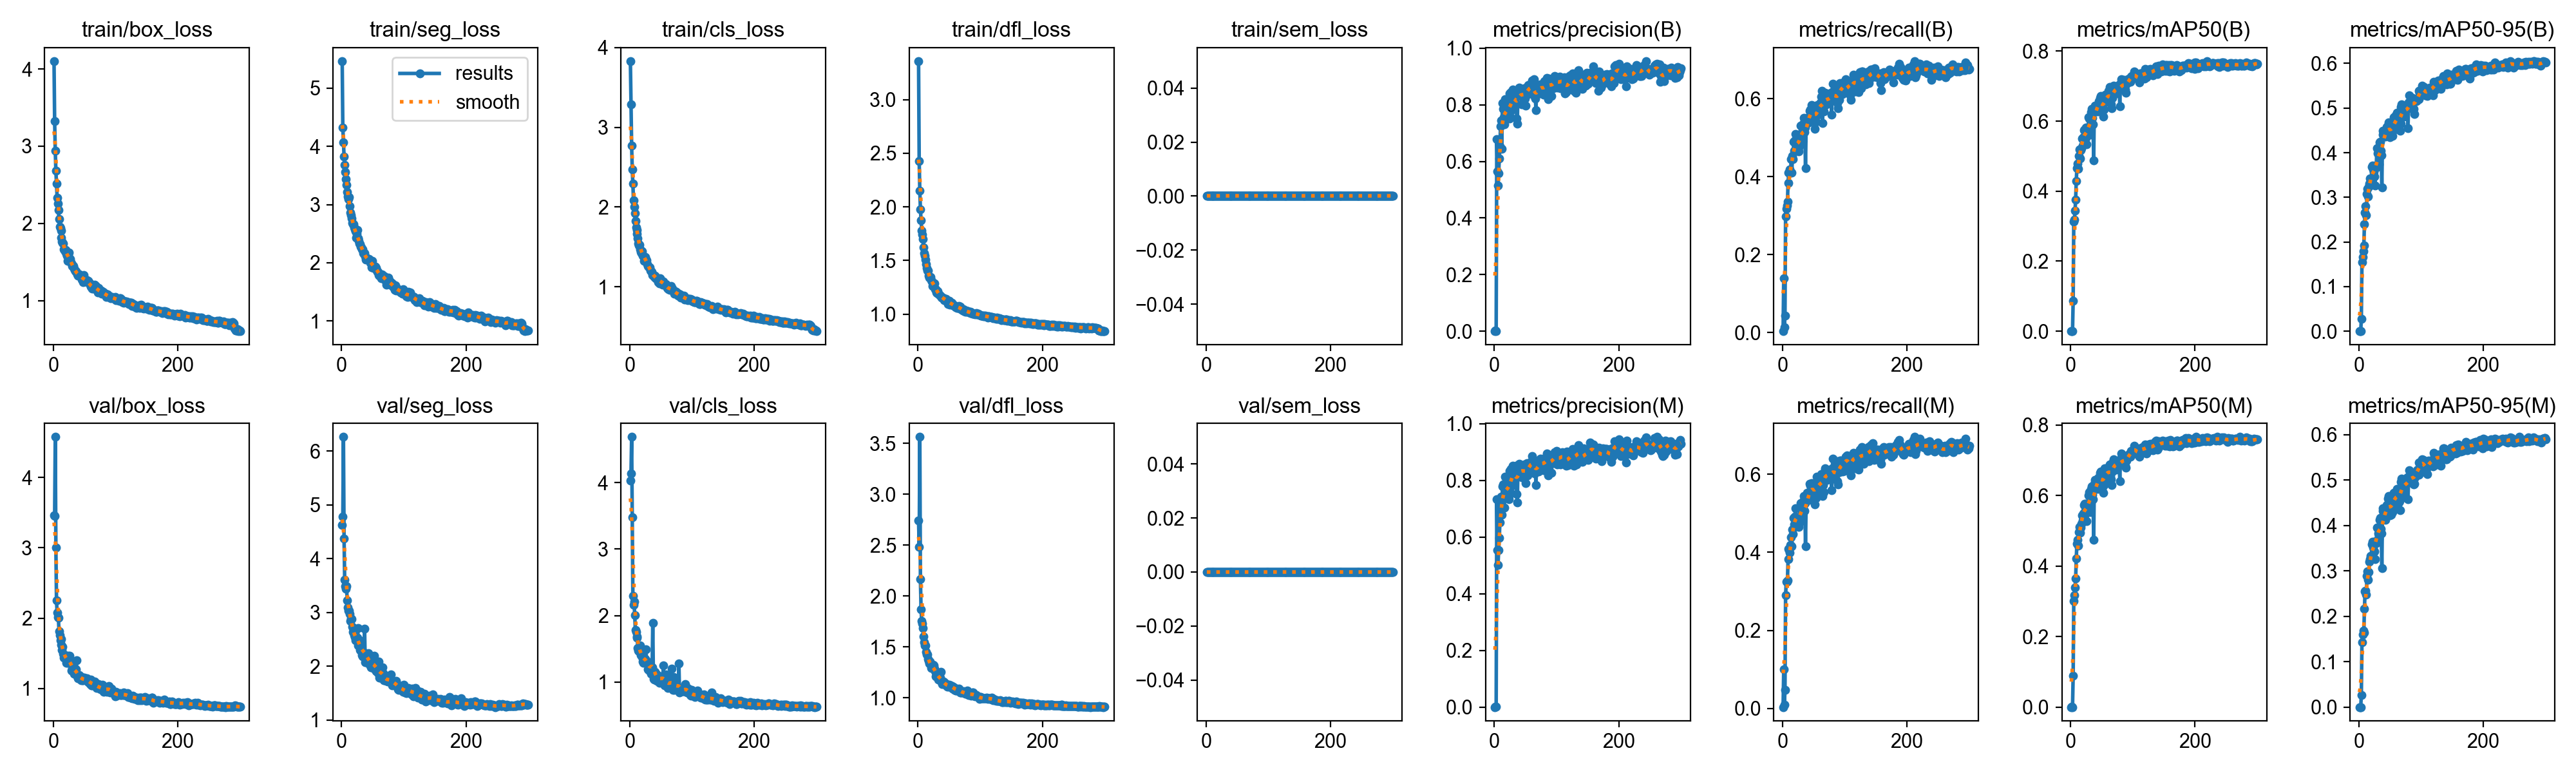

The data file committed next to this chart (first rows):
epoch, time, train/box_loss, train/seg_loss, train/cls_loss, train/dfl_loss, train/sem_loss, metrics/precision(B), metrics/recall(B), metrics/mAP50(B), metrics/mAP50-95(B), metrics/precision(M), metrics/recall(M), metrics/mAP50(M), metrics/mAP50-95(M), val/box_loss, val/seg_loss, val/cls_loss, val/dfl_loss, val/sem_loss, lr/pg0, lr/pg1, lr/pg2
1, 19.58, 4.102, 5.463, 3.831, 3.36, 0, 7e-05, 0.00381, 0, 0, 7e-05, 0.00381, 0, 0, 3.462, 4.625, 4.03, 2.741, 0, 0.0003256, 0.0003256, 0.06777
2, 37.31, 3.326, 4.319, 3.291, 2.427, 0, 0.00254, 0.1401, 0.00051, 0.00012, 0.00181, 0.1001, 0.00032, 6e-05, 3.457, 4.781, 4.137, 2.486, 0, 0.0006567, 0.0006567, 0.03477
3, 55.19, 2.939, 4.071, 2.774, 2.149, 0, 0.00042, 0.0143, 1e-05, 0, 0.00028, 0.00953, 0, 0, 4.575, 6.261, 4.688, 3.564, 0, 0.0009857, 0.0009857, 0.001761
4, 76.23, 2.68, 3.826, 2.473, 1.978, 0, 0.6784, 0.04385, 0.08661, 0.02763, 0.7345, 0.04748, 0.08809, 0.02645, 2.999, 4.371, 3.481, 2.166, 0, 0.0009901, 0.0009901, 0.0009901
5, 96.33, 2.513, 3.678, 2.292, 1.877, 0, 0.5648, 0.2984, 0.3132, 0.1552, 0.5537, 0.2898, 0.3012, 0.143, 2.251, 3.601, 2.293, 1.871, 0, 0.0009868, 0.0009868, 0.0009868
6, 117.5, 2.335, 3.562, 2.085, 1.781, 0, 0.5154, 0.3173, 0.3181, 0.1667, 0.5022, 0.3241, 0.3173, 0.1602, 2.075, 3.482, 2.162, 1.755, 0, 0.0009835, 0.0009835, 0.0009835
7, 138.6, 2.261, 3.436, 2, 1.742, 0, 0.5573, 0.326, 0.3443, 0.1788, 0.554, 0.3241, 0.3394, 0.1684, 2.011, 3.436, 2.208, 1.733, 0, 0.0009802, 0.0009802, 0.0009802
8, 160.8, 2.174, 3.34, 1.926, 1.702, 0, 0.6097, 0.3365, 0.3765, 0.1917, 0.598, 0.3289, 0.3645, 0.1639, 2.009, 3.484, 2.005, 1.687, 0, 0.0009769, 0.0009769, 0.0009769
9, 182, 2.054, 3.214, 1.824, 1.625, 0, 0.6534, 0.3846, 0.4287, 0.2403, 0.6524, 0.383, 0.4213, 0.2172, 1.817, 3.223, 1.784, 1.602, 0, 0.0009736, 0.0009736, 0.0009736
10, 204.9, 1.96, 3.142, 1.744, 1.568, 0, 0.7242, 0.4109, 0.4663, 0.2661, 0.7268, 0.409, 0.4629, 0.2548, 1.758, 3.092, 1.758, 1.549, 0, 0.0009703, 0.0009703, 0.0009703
11, 228.2, 1.944, 3.092, 1.715, 1.545, 0, 0.7449, 0.4099, 0.4789, 0.2802, 0.7428, 0.4061, 0.4747, 0.2565, 1.685, 3.033, 1.686, 1.515, 0, 0.000967, 0.000967, 0.000967
12, 252.5, 1.91, 3.132, 1.668, 1.508, 0, 0.6445, 0.4185, 0.4642, 0.2603, 0.6791, 0.3994, 0.458, 0.2473, 1.707, 3.035, 1.668, 1.517, 0, 0.0009637, 0.0009637, 0.0009637
13, 274.5, 1.815, 2.971, 1.609, 1.465, 0, 0.8055, 0.4107, 0.5001, 0.3072, 0.7802, 0.4185, 0.4972, 0.2882, 1.619, 2.977, 1.508, 1.45, 0, 0.0009604, 0.0009604, 0.0009604
14, 297.4, 1.765, 2.862, 1.542, 1.428, 0, 0.7862, 0.4442, 0.5185, 0.3191, 0.7863, 0.4385, 0.5118, 0.2986, 1.552, 2.846, 1.476, 1.425, 0, 0.0009571, 0.0009571, 0.0009571
15, 320, 1.749, 2.818, 1.523, 1.404, 0, 0.7568, 0.4109, 0.4942, 0.3012, 0.7458, 0.4156, 0.4943, 0.2805, 1.597, 2.886, 1.467, 1.429, 0, 0.0009538, 0.0009538, 0.0009538
16, 340.8, 1.737, 2.768, 1.528, 1.406, 0, 0.7311, 0.4528, 0.5177, 0.3236, 0.7029, 0.4585, 0.5083, 0.2973, 1.493, 2.871, 1.459, 1.382, 0, 0.0009505, 0.0009505, 0.0009505
17, 362.7, 1.664, 2.689, 1.472, 1.356, 0, 0.8201, 0.4452, 0.5225, 0.3301, 0.8142, 0.4471, 0.5193, 0.3206, 1.44, 2.738, 1.549, 1.361, 0, 0.0009472, 0.0009472, 0.0009472
18, 384.7, 1.654, 2.665, 1.436, 1.343, 0, 0.7566, 0.49, 0.5512, 0.3417, 0.7553, 0.4886, 0.5443, 0.326, 1.455, 2.632, 1.405, 1.339, 0, 0.0009439, 0.0009439, 0.0009439
19, 407.4, 1.644, 2.66, 1.419, 1.34, 0, 0.7947, 0.4671, 0.5302, 0.3367, 0.7893, 0.4715, 0.5289, 0.3327, 1.478, 2.657, 1.439, 1.36, 0, 0.0009406, 0.0009406, 0.0009406
20, 429.7, 1.661, 2.611, 1.445, 1.348, 0, 0.7574, 0.4929, 0.5543, 0.3396, 0.7577, 0.4917, 0.5497, 0.3314, 1.471, 2.582, 1.378, 1.339, 0, 0.0009373, 0.0009373, 0.0009373
21, 453.9, 1.606, 2.572, 1.388, 1.318, 0, 0.7587, 0.51, 0.5746, 0.3676, 0.7437, 0.5129, 0.5737, 0.3587, 1.366, 2.542, 1.309, 1.293, 0, 0.000934, 0.000934, 0.000934
22, 477.6, 1.578, 2.54, 1.393, 1.304, 0, 0.805, 0.4833, 0.5765, 0.3712, 0.8012, 0.4871, 0.5769, 0.3634, 1.372, 2.477, 1.293, 1.298, 0, 0.0009307, 0.0009307, 0.0009307
23, 501.2, 1.514, 2.433, 1.321, 1.263, 0, 0.7788, 0.4728, 0.5606, 0.3627, 0.7333, 0.49, 0.5571, 0.3512, 1.367, 2.528, 1.32, 1.296, 0, 0.0009274, 0.0009274, 0.0009274
24, 526.4, 1.598, 2.493, 1.377, 1.29, 0, 0.8401, 0.4919, 0.5824, 0.3567, 0.8329, 0.49, 0.5769, 0.3619, 1.467, 2.502, 1.347, 1.328, 0, 0.0009241, 0.0009241, 0.0009241
25, 550.1, 1.625, 2.563, 1.374, 1.285, 0, 0.7505, 0.4833, 0.5516, 0.3468, 0.7499, 0.4824, 0.5493, 0.3423, 1.414, 2.533, 1.345, 1.294, 0, 0.0009208, 0.0009208, 0.0009208
26, 573.9, 1.534, 2.416, 1.342, 1.282, 0, 0.7582, 0.4642, 0.5343, 0.3267, 0.7582, 0.4642, 0.5267, 0.3265, 1.464, 2.711, 1.49, 1.317, 0, 0.0009175, 0.0009175, 0.0009175
27, 599.6, 1.542, 2.418, 1.336, 1.287, 0, 0.8452, 0.4776, 0.5736, 0.3715, 0.8404, 0.4747, 0.5674, 0.3648, 1.371, 2.389, 1.319, 1.286, 0, 0.0009142, 0.0009142, 0.0009142
28, 624.4, 1.498, 2.38, 1.283, 1.233, 0, 0.7811, 0.4957, 0.5728, 0.3668, 0.8036, 0.4824, 0.5705, 0.3611, 1.363, 2.398, 1.308, 1.262, 0, 0.0009109, 0.0009109, 0.0009109
29, 647.8, 1.479, 2.333, 1.262, 1.234, 0, 0.8157, 0.5316, 0.6116, 0.4104, 0.8097, 0.5253, 0.6015, 0.3954, 1.253, 2.374, 1.191, 1.213, 0, 0.0009076, 0.0009076, 0.0009076
30, 671.5, 1.446, 2.322, 1.249, 1.203, 0, 0.8537, 0.511, 0.6079, 0.3992, 0.8518, 0.5138, 0.609, 0.3959, 1.283, 2.298, 1.184, 1.222, 0, 0.0009043, 0.0009043, 0.0009043
31, 695.4, 1.458, 2.276, 1.243, 1.196, 0, 0.8389, 0.5014, 0.5829, 0.3752, 0.8437, 0.5043, 0.5831, 0.3829, 1.354, 2.294, 1.248, 1.251, 0, 0.000901, 0.000901, 0.000901
32, 718.8, 1.448, 2.264, 1.243, 1.211, 0, 0.7997, 0.4909, 0.5622, 0.3734, 0.7833, 0.49, 0.5536, 0.3712, 1.303, 2.473, 1.282, 1.225, 0, 0.0008977, 0.0008977, 0.0008977
33, 741.7, 1.413, 2.228, 1.207, 1.193, 0, 0.8432, 0.5357, 0.6256, 0.4237, 0.8402, 0.5314, 0.6196, 0.4117, 1.208, 2.206, 1.156, 1.181, 0, 0.0008944, 0.0008944, 0.0008944
34, 765.6, 1.396, 2.232, 1.193, 1.186, 0, 0.8412, 0.5501, 0.6354, 0.4246, 0.8273, 0.5434, 0.6263, 0.4168, 1.233, 2.183, 1.125, 1.187, 0, 0.0008911, 0.0008911, 0.0008911
35, 788.6, 1.384, 2.167, 1.186, 1.178, 0, 0.8346, 0.5138, 0.61, 0.4041, 0.8524, 0.5064, 0.6022, 0.3926, 1.234, 2.268, 1.145, 1.191, 0, 0.0008878, 0.0008878, 0.0008878
36, 812.8, 1.379, 2.156, 1.151, 1.17, 0, 0.7521, 0.5253, 0.5904, 0.3949, 0.7526, 0.5253, 0.5892, 0.3831, 1.275, 2.217, 1.221, 1.198, 0, 0.0008845, 0.0008845, 0.0008845
37, 836, 1.363, 2.162, 1.157, 1.169, 0, 0.734, 0.4214, 0.487, 0.3221, 0.7224, 0.4147, 0.4737, 0.3062, 1.4, 2.695, 1.888, 1.259, 0, 0.0008812, 0.0008812, 0.0008812
38, 859.4, 1.343, 2.11, 1.138, 1.157, 0, 0.8476, 0.5353, 0.6347, 0.4399, 0.8379, 0.532, 0.6332, 0.4321, 1.172, 2.07, 1.05, 1.157, 0, 0.0008779, 0.0008779, 0.0008779
39, 882.7, 1.32, 2.053, 1.125, 1.152, 0, 0.8379, 0.5501, 0.6438, 0.4498, 0.8401, 0.5529, 0.6438, 0.4383, 1.142, 2.069, 1.042, 1.139, 0, 0.0008746, 0.0008746, 0.0008746
40, 907.7, 1.342, 2.08, 1.137, 1.153, 0, 0.8604, 0.5443, 0.6411, 0.4429, 0.8589, 0.5434, 0.6373, 0.4297, 1.162, 2.189, 1.053, 1.144, 0, 0.0008713, 0.0008713, 0.0008713
41, 930.7, 1.339, 2.079, 1.133, 1.148, 0, 0.8424, 0.5453, 0.636, 0.4355, 0.8394, 0.5434, 0.6327, 0.4196, 1.194, 2.2, 1.15, 1.161, 0, 0.000868, 0.000868, 0.000868
42, 955, 1.339, 2.062, 1.108, 1.131, 0, 0.837, 0.5434, 0.6305, 0.4423, 0.8423, 0.5399, 0.6287, 0.4269, 1.182, 2.085, 1.088, 1.156, 0, 0.0008647, 0.0008647, 0.0008647
43, 979.9, 1.328, 2.059, 1.111, 1.139, 0, 0.8347, 0.5396, 0.6279, 0.4356, 0.8273, 0.5348, 0.619, 0.4118, 1.168, 2.243, 1.122, 1.147, 0, 0.0008614, 0.0008614, 0.0008614
44, 1004, 1.325, 2.065, 1.108, 1.141, 0, 0.8023, 0.5691, 0.647, 0.4468, 0.8117, 0.5758, 0.6495, 0.4393, 1.146, 2.108, 1.021, 1.134, 0, 0.0008581, 0.0008581, 0.0008581
45, 1026, 1.308, 2.049, 1.092, 1.141, 0, 0.8472, 0.5729, 0.6576, 0.4582, 0.838, 0.5701, 0.6518, 0.4451, 1.12, 2.022, 1.027, 1.121, 0, 0.0008548, 0.0008548, 0.0008548
46, 1051, 1.275, 1.999, 1.058, 1.12, 0, 0.8504, 0.5491, 0.6459, 0.4384, 0.8392, 0.5386, 0.6323, 0.4235, 1.166, 2.181, 1.099, 1.139, 0, 0.0008515, 0.0008515, 0.0008515
47, 1074, 1.295, 2.034, 1.066, 1.123, 0, 0.834, 0.5834, 0.6663, 0.4608, 0.8415, 0.5768, 0.6638, 0.4588, 1.116, 1.973, 1.056, 1.114, 0, 0.0008482, 0.0008482, 0.0008482
48, 1098, 1.243, 1.924, 1.046, 1.094, 0, 0.8583, 0.5748, 0.6723, 0.4683, 0.8563, 0.5758, 0.669, 0.4641, 1.119, 1.974, 0.994, 1.12, 0, 0.0008449, 0.0008449, 0.0008449
49, 1122, 1.333, 2.035, 1.106, 1.124, 0, 0.8219, 0.5663, 0.6516, 0.4552, 0.8205, 0.5653, 0.6501, 0.4401, 1.13, 2.043, 1.032, 1.112, 0, 0.0008416, 0.0008416, 0.0008416
50, 1145, 1.281, 1.959, 1.092, 1.124, 0, 0.7963, 0.5514, 0.6268, 0.4353, 0.7914, 0.5462, 0.6196, 0.4225, 1.151, 2.119, 1.091, 1.129, 0, 0.0008383, 0.0008383, 0.0008383
51, 1168, 1.252, 1.917, 1.047, 1.089, 0, 0.8483, 0.5796, 0.6607, 0.4589, 0.842, 0.5748, 0.6566, 0.4456, 1.132, 1.992, 1.022, 1.116, 0, 0.000835, 0.000835, 0.000835
52, 1192, 1.273, 1.944, 1.063, 1.104, 0, 0.8632, 0.5234, 0.6133, 0.4401, 0.8617, 0.5227, 0.6072, 0.4237, 1.122, 2.198, 1.076, 1.12, 0, 0.0008317, 0.0008317, 0.0008317
53, 1216, 1.265, 1.911, 1.027, 1.1, 0, 0.8436, 0.5605, 0.6532, 0.455, 0.8176, 0.5739, 0.6548, 0.4448, 1.134, 1.944, 1.039, 1.114, 0, 0.0008284, 0.0008284, 0.0008284
54, 1239, 1.265, 1.934, 1.067, 1.104, 0, 0.8372, 0.5415, 0.6329, 0.4377, 0.8256, 0.5396, 0.6294, 0.4298, 1.149, 1.992, 1.246, 1.119, 0, 0.0008251, 0.0008251, 0.0008251
55, 1262, 1.237, 1.911, 1.036, 1.091, 0, 0.8709, 0.5722, 0.6725, 0.4655, 0.8386, 0.5929, 0.6776, 0.4684, 1.117, 1.959, 0.9662, 1.113, 0, 0.0008218, 0.0008218, 0.0008218
56, 1285, 1.257, 1.901, 1.033, 1.09, 0, 0.8619, 0.5831, 0.6758, 0.4798, 0.8606, 0.5777, 0.6721, 0.4724, 1.088, 1.91, 0.9512, 1.092, 0, 0.0008185, 0.0008185, 0.0008185
57, 1309, 1.233, 1.869, 1.024, 1.083, 0, 0.8643, 0.5586, 0.6596, 0.4526, 0.8539, 0.5567, 0.6544, 0.4421, 1.122, 2.035, 1.025, 1.114, 0, 0.0008152, 0.0008152, 0.0008152
58, 1332, 1.232, 1.85, 1.033, 1.082, 0, 0.855, 0.5691, 0.6631, 0.4633, 0.8524, 0.5663, 0.6598, 0.4557, 1.103, 1.947, 1.111, 1.091, 0, 0.0008119, 0.0008119, 0.0008119
59, 1355, 1.211, 1.845, 1.008, 1.084, 0, 0.8582, 0.572, 0.674, 0.4835, 0.8664, 0.5687, 0.6716, 0.4722, 1.063, 1.865, 0.9594, 1.079, 0, 0.0008086, 0.0008086, 0.0008086
60, 1376, 1.18, 1.792, 0.9836, 1.069, 0, 0.8515, 0.571, 0.657, 0.4529, 0.8429, 0.5653, 0.6454, 0.4398, 1.126, 2.081, 1.078, 1.099, 0, 0.0008053, 0.0008053, 0.0008053
... 240 more rows
